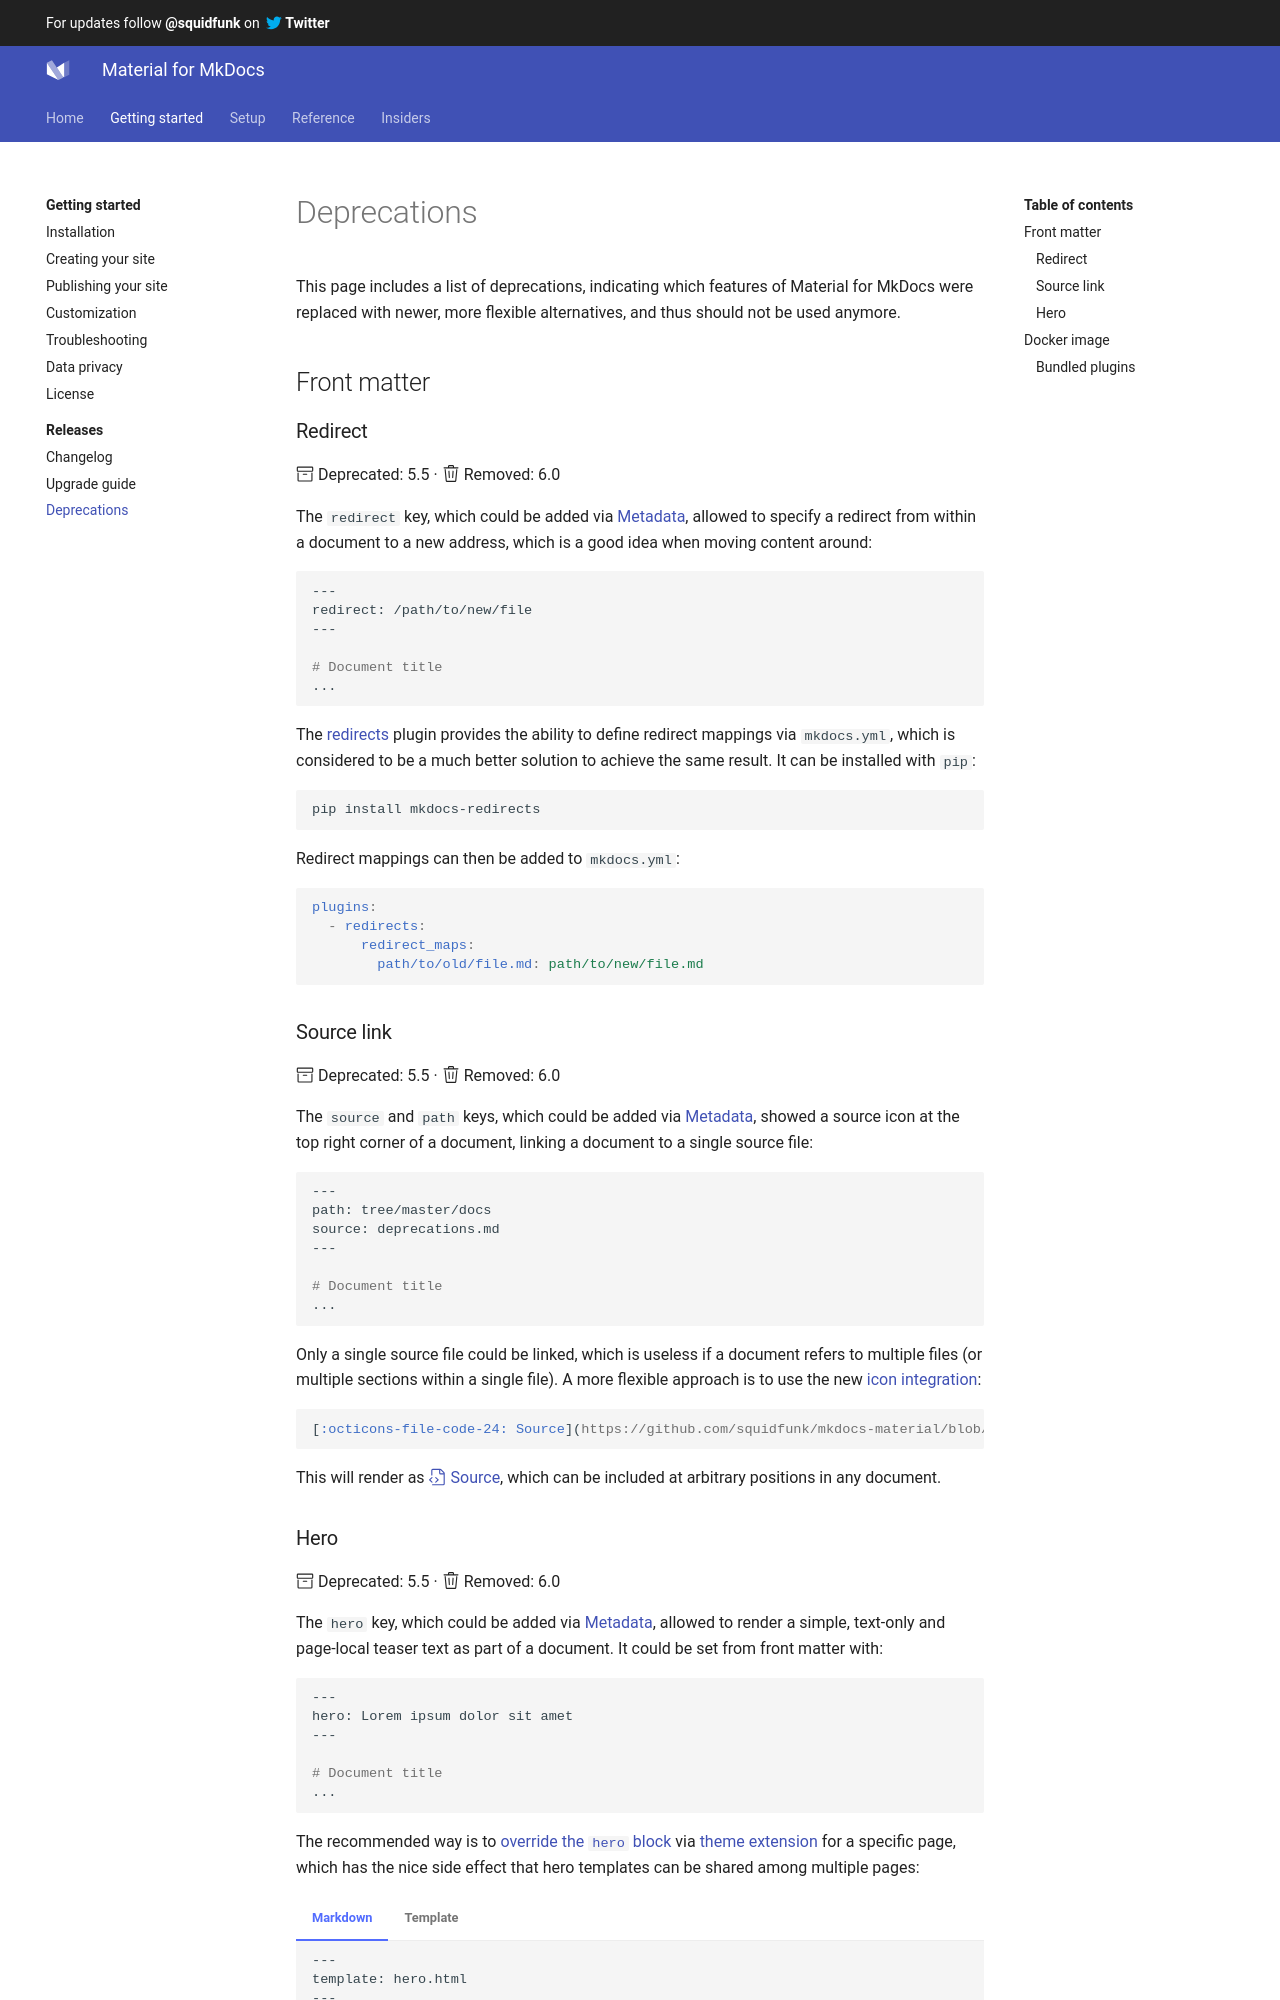

repository: Scout24/mkdocs-material · page: deprecations/index.html · generator: mkdocs

---
template: overrides/main.html
---

# Deprecations

This page includes a list of deprecations, indicating which features of Material
for MkDocs were replaced with newer, more flexible alternatives, and thus should
not be used anymore.

## Front matter

### Redirect

:octicons-archive-24: Deprecated: 5.5 ·
:octicons-trash-24: Removed: 6.0

The `redirect` key, which could be added via [Metadata][1], allowed to
specify a redirect from within a document to a new address, which is a good
idea when moving content around:

``` bash
---
redirect: /path/to/new/file
---

# Document title
...
```

The [redirects][2] plugin provides the ability to define redirect mappings via
`mkdocs.yml`, which is considered to be a much better solution to achieve the
same result. It can be installed with `pip`:

```
pip install mkdocs-redirects
```

Redirect mappings can then be added to `mkdocs.yml`:

``` yaml
plugins:
  - redirects:
      redirect_maps:
        path/to/old/file.md: path/to/new/file.md
```

  [1]: reference/meta-tags.md#metadata
  [2]: https://github.com/datarobot/mkdocs-redirects

### Source link

:octicons-archive-24: Deprecated: 5.5 ·
:octicons-trash-24: Removed: 6.0

The `source` and `path` keys, which could be added via [Metadata][1], showed
a source icon at the top right corner of a document, linking a document to a
single source file:

``` bash
---
path: tree/master/docs
source: deprecations.md
---

# Document title
...
```

Only a single source file could be linked, which is useless if a document refers
to multiple files (or multiple sections within a single file). A more flexible
approach is to use the new [icon integration][3]:

``` markdown
[:octicons-file-code-24: Source](https://github.com/squidfunk/mkdocs-material/blob/master/docs/deprecations.md)
```

This will render as [:octicons-file-code-24: Source][4], which can be included
at arbitrary positions in any document.

  [3]: setup/changing-the-logo-and-icons.md#icons
  [4]: https://github.com/squidfunk/mkdocs-material/blob/master/docs/deprecations.md
